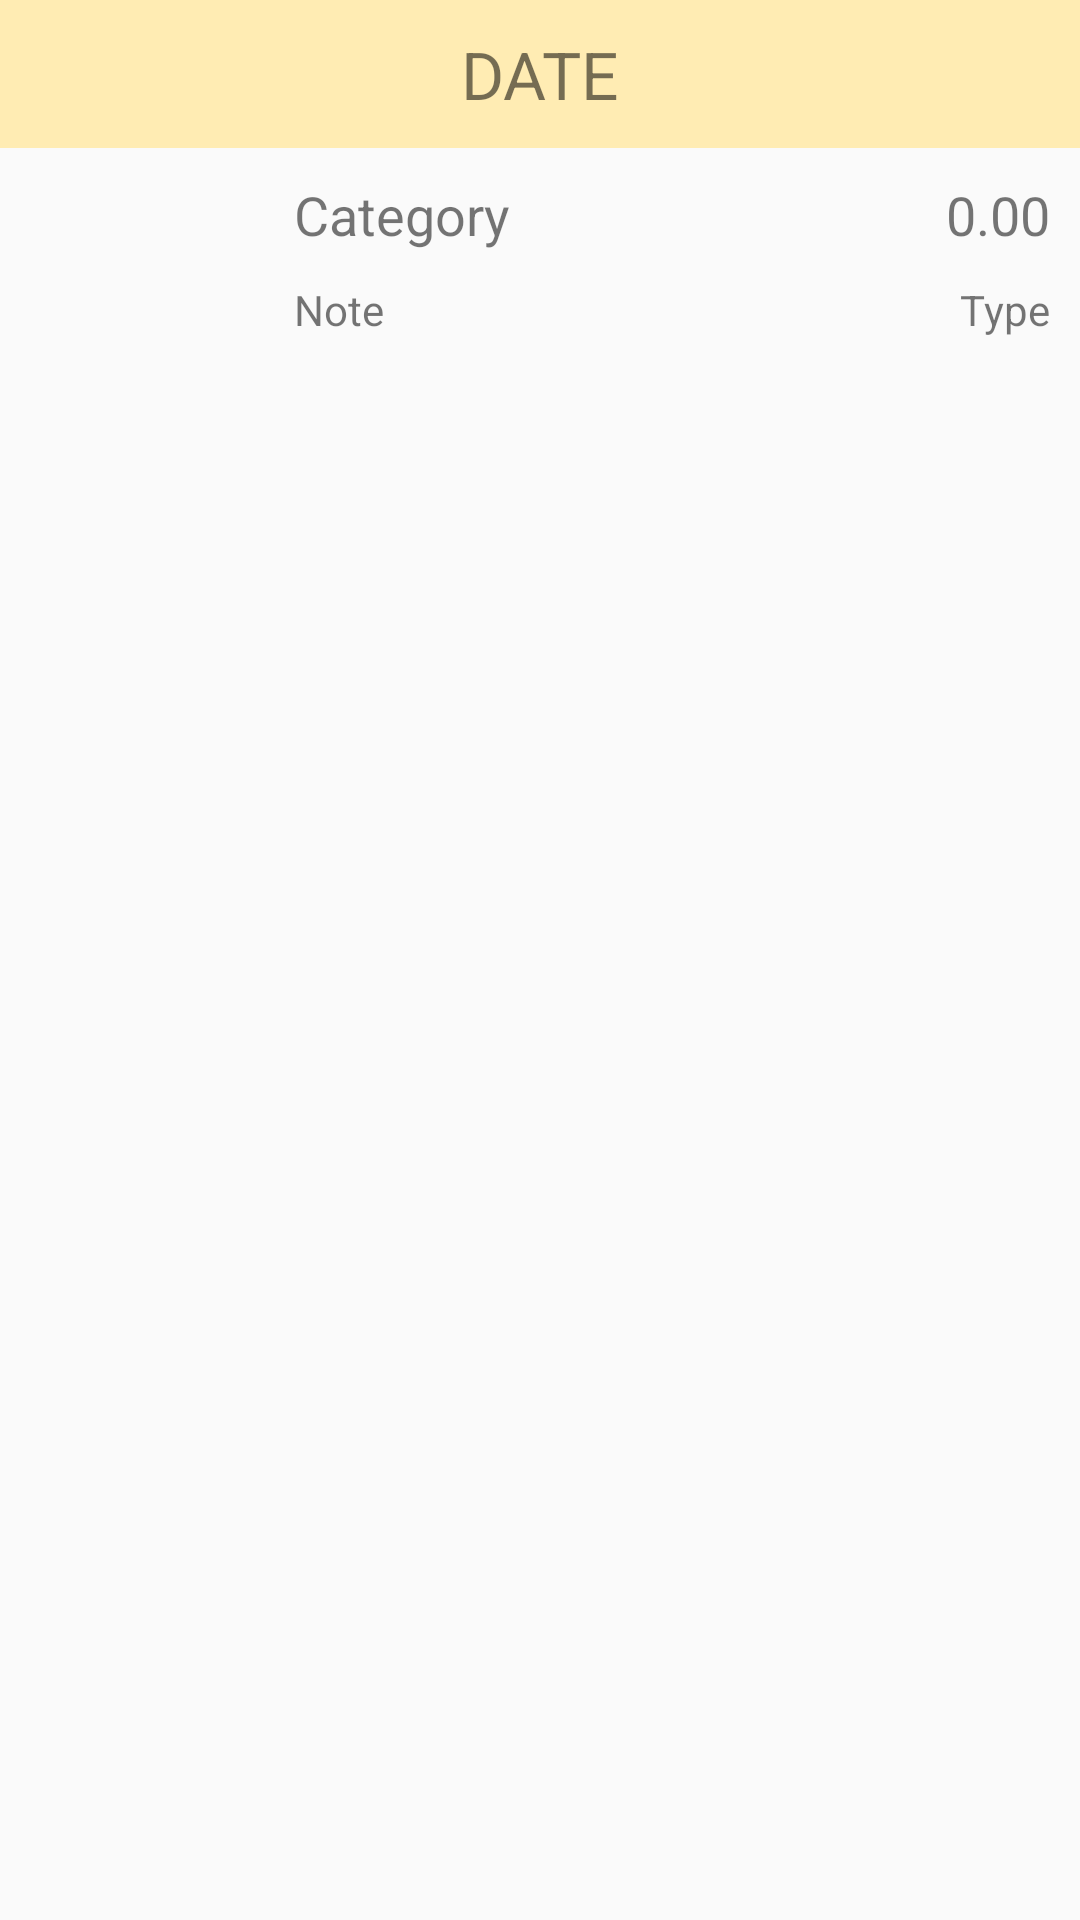

Reconstruct the res/layout file that produces this screen, plus the resources it refers to.
<!-- AndroidManifest.xml: application theme AppTheme -->
<!-- res/layout/fragment_temp.xml -->
<?xml version="1.0" encoding="utf-8"?>
<FrameLayout xmlns:android="http://schemas.android.com/apk/res/android"
    xmlns:tools="http://schemas.android.com/tools" android:layout_width="match_parent"
    android:layout_height="match_parent" tools:context="cyberknight.android.project.MainActivityFragments">

    <LinearLayout
        android:layout_width="match_parent"
        android:layout_height="wrap_content"
        android:orientation="vertical">

        <TextView
            android:layout_width="match_parent"
            android:layout_height="wrap_content"
            android:text="DATE"
            android:textSize="@dimen/large_text"
            android:gravity="center"
            android:padding="10dp"
            android:background="@color/amber_100"/>

        <LinearLayout
            android:layout_width="match_parent"
            android:layout_height="wrap_content"
            android:orientation="horizontal"
            android:weightSum="10">
            <ImageView
                android:id="@+id/icon"
                android:layout_width="0dp"
                android:layout_height="40dp"
                android:layout_margin="20dp"
                android:layout_weight="1.5"/>
            <LinearLayout
                android:layout_width="0dp"
                android:layout_height="wrap_content"
                android:layout_weight="6.5"
                android:padding="10dp"
                android:orientation="vertical">
                <TextView
                    android:id="@+id/category"
                    android:layout_width="wrap_content"
                    android:layout_height="wrap_content"
                    android:textSize="@dimen/medium_text"
                    android:text="Category"/>
                <TextView
                    android:id="@+id/note"
                    android:layout_width="wrap_content"
                    android:layout_height="wrap_content"
                    android:textSize="@dimen/small_text"
                    android:text="Note"
                    android:layout_marginTop="10dp"/>
            </LinearLayout>
            <LinearLayout
                android:layout_width="0dp"
                android:layout_height="wrap_content"
                android:layout_weight="2"
                android:orientation="vertical"
                android:padding="10dp">
                <TextView
                    android:id="@+id/money"
                    android:layout_width="wrap_content"
                    android:layout_height="wrap_content"
                    android:layout_gravity="end"
                    android:text="0.00"
                    android:textSize="@dimen/medium_text"/>
                <TextView
                    android:id="@+id/type"
                    android:layout_width="wrap_content"
                    android:layout_height="wrap_content"
                    android:textSize="@dimen/small_text"
                    android:text="Type"
                    android:layout_gravity="end"
                    android:layout_marginTop="10dp"/>
            </LinearLayout>
        </LinearLayout>
    </LinearLayout>
</FrameLayout>
<!-- resources referenced by this layout -->
<resources>
  <color name="amber_100">#FFECB3</color>
  <dimen name="large_text">22dp</dimen>
  <dimen name="medium_text">18dp</dimen>
  <dimen name="small_text">14dp</dimen>
  <style name="AppTheme" parent="Theme.AppCompat.Light.DarkActionBar">
          
          <item name="colorPrimary">@color/primary</item>
          <item name="colorPrimaryDark">@color/primary_dark</item>
          <item name="colorAccent">@color/accent</item>
          <item name="android:textColorPrimary">@color/primary_text</item>
          <item name="android:textColorSecondary">@color/secondary_text</item>
          <item name="android:icon">@color/icons</item>
          <item name="android:divider">@color/divider</item>
      </style>
  <color name="primary">#2196F3</color>
  <color name="primary_dark">#1976D2</color>
  <color name="accent">#FF5722</color>
  <color name="primary_text">#212121</color>
  <color name="secondary_text">#727272</color>
  <color name="icons">#FFFFFF</color>
  <color name="divider">#B6B6B6</color>
</resources>
